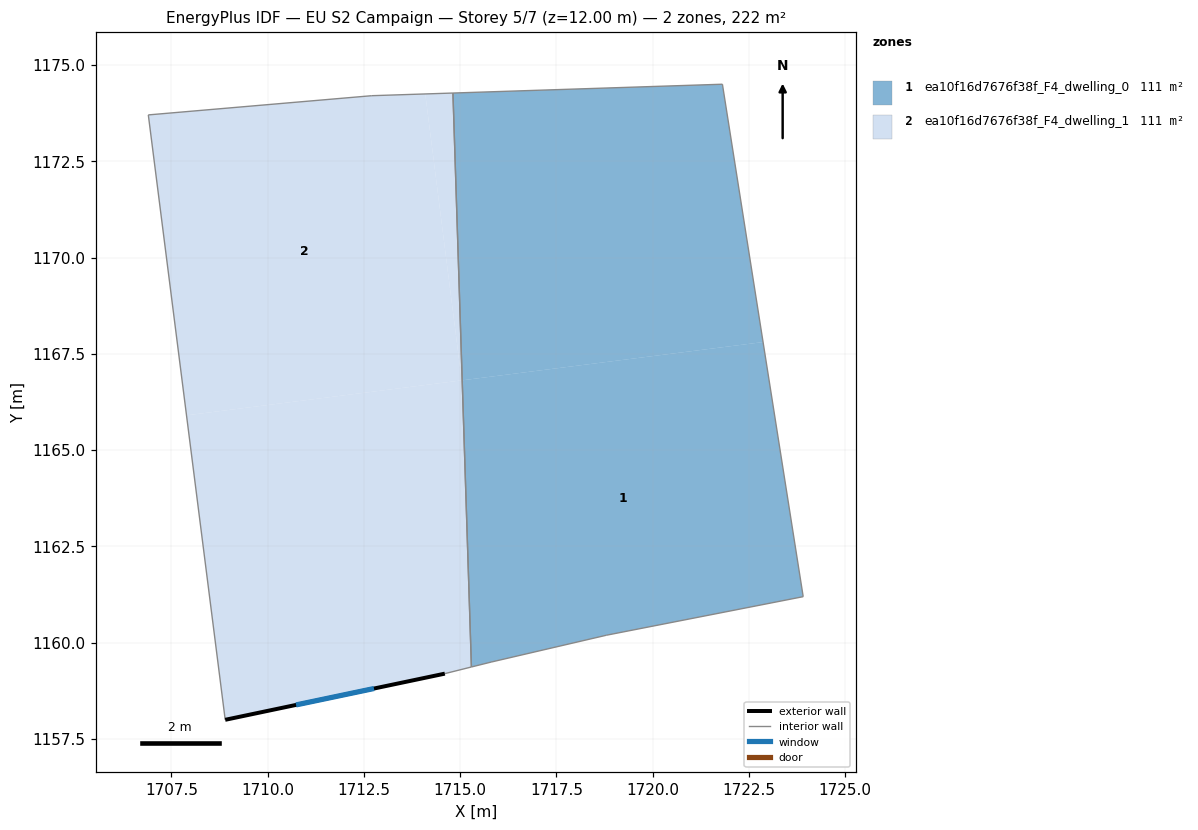
=== STOREY PLAN SPEC (per zone: floor XY polygon, exterior-wall plan segments, windows/doors) ===
zone 1: ea10f16d7676f38f_F4_dwelling_0  (111.1 m²)
  floor: (1721.81, 1174.50) (1722.87, 1167.81) (1715.05, 1166.81) (1714.81, 1174.27)
  floor: (1722.87, 1167.81) (1723.91, 1161.19) (1718.81, 1160.19) (1715.80, 1159.49) (1715.29, 1159.37) (1715.05, 1166.81)
  interior walls: 6
zone 2: ea10f16d7676f38f_F4_dwelling_1  (111.1 m²)
  floor: (1714.09, 1174.25) (1715.04, 1166.81) (1707.89, 1165.90) (1706.90, 1173.71) (1712.71, 1174.21)
  floor: (1714.81, 1174.27) (1715.05, 1166.81) (1715.04, 1166.81) (1714.09, 1174.25)
  floor: (1715.05, 1166.81) (1715.29, 1159.37) (1714.60, 1159.19) (1708.90, 1158.00) (1707.89, 1165.90)
  exterior wall: (1708.90, 1158.00) – (1714.60, 1159.19)  [5.8 m]
    window: (1710.74, 1158.38) – (1712.76, 1158.81)  [2.2 m²]
  interior walls: 5

=== DERIVED (storey summary) ===
Building: EU S2 Campaign
Storey: 5 of 7  (floor level z = 12.00 m)
Storey gross floor area: 222.2 m²
Zones on this storey: 2
  - ea10f16d7676f38f_F4_dwelling_0: floor 111.1 m²
  - ea10f16d7676f38f_F4_dwelling_1: floor 111.1 m²; exterior wall 5.8 m (17.5 m²); 1 window(s) 2.2 m²; WWR 12.6%
Zone adjacency (shared interzone walls):
  - ea10f16d7676f38f_F4_dwelling_0 ↔ ea10f16d7676f38f_F4_dwelling_1